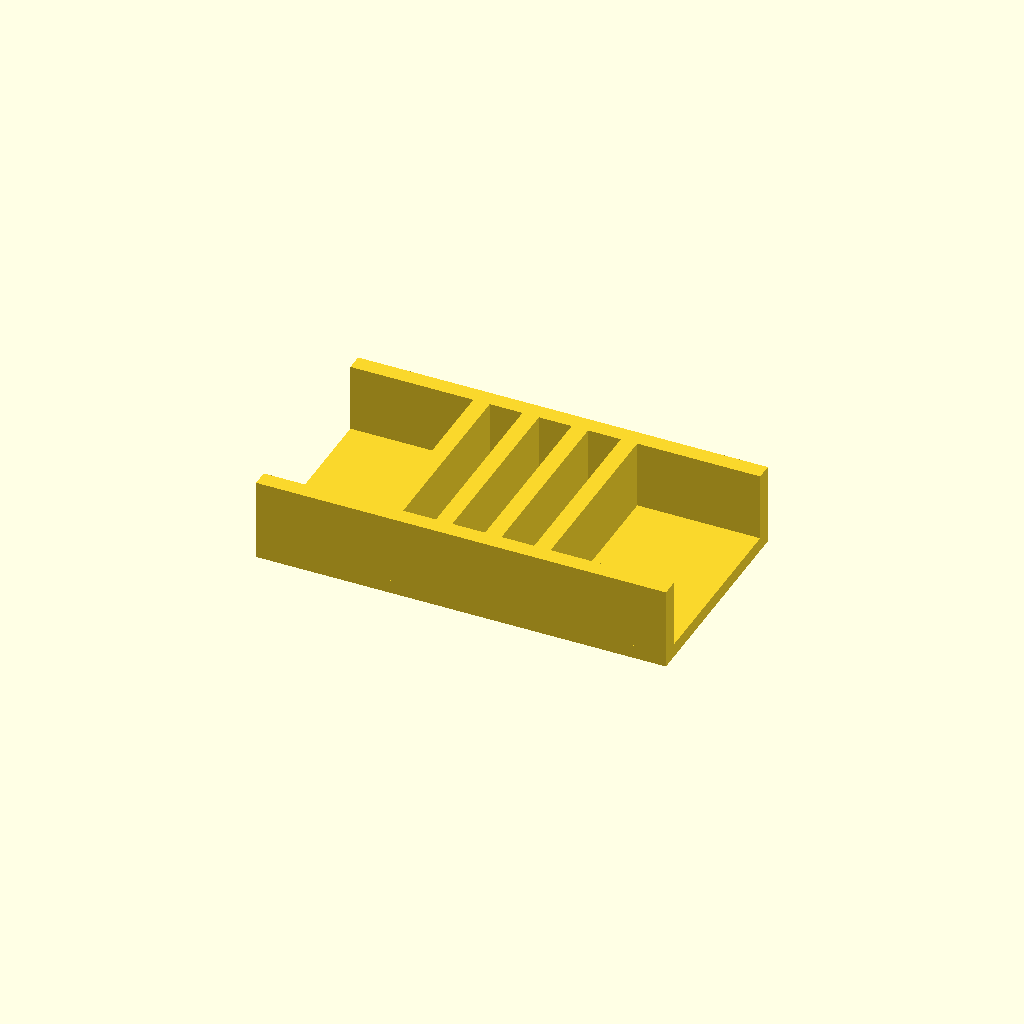
Cell 1 — every parameter at its default value.
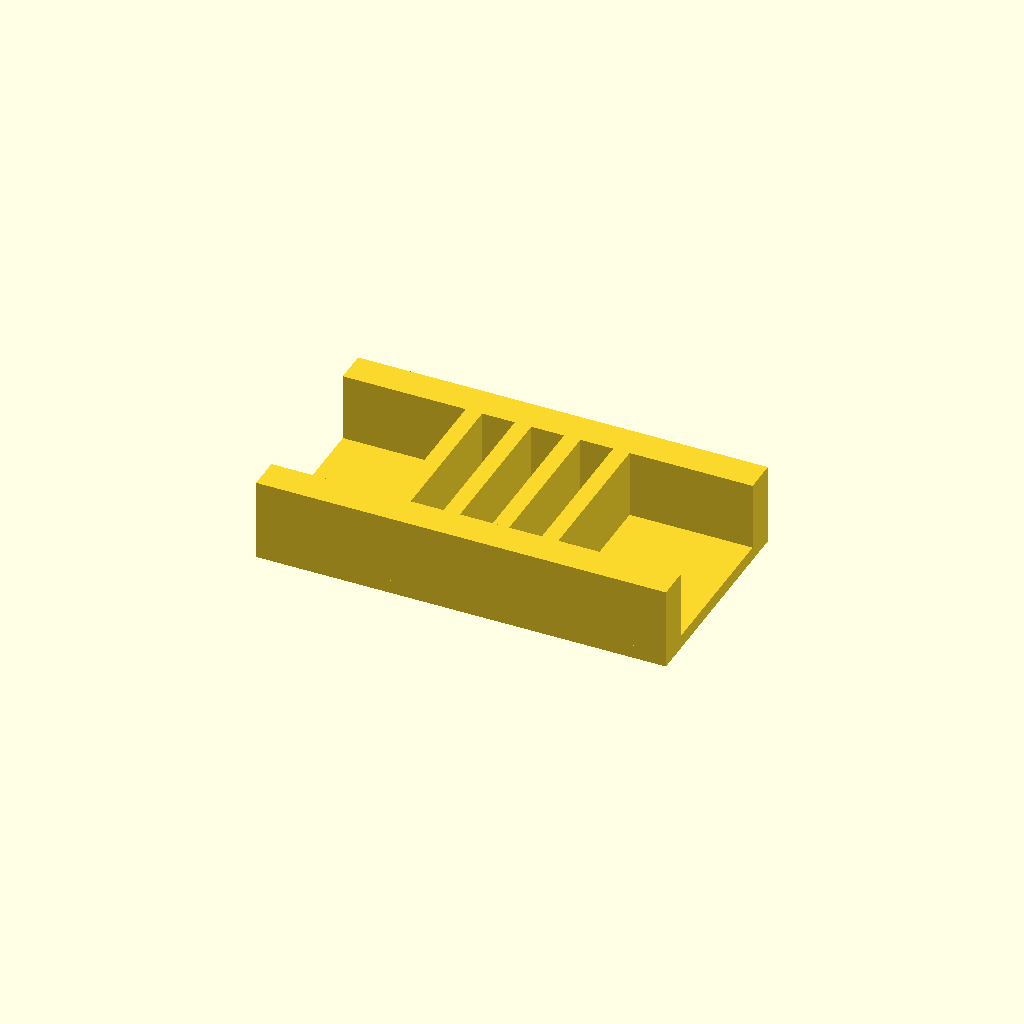
Cell 2: the same model with rail_w = 12.
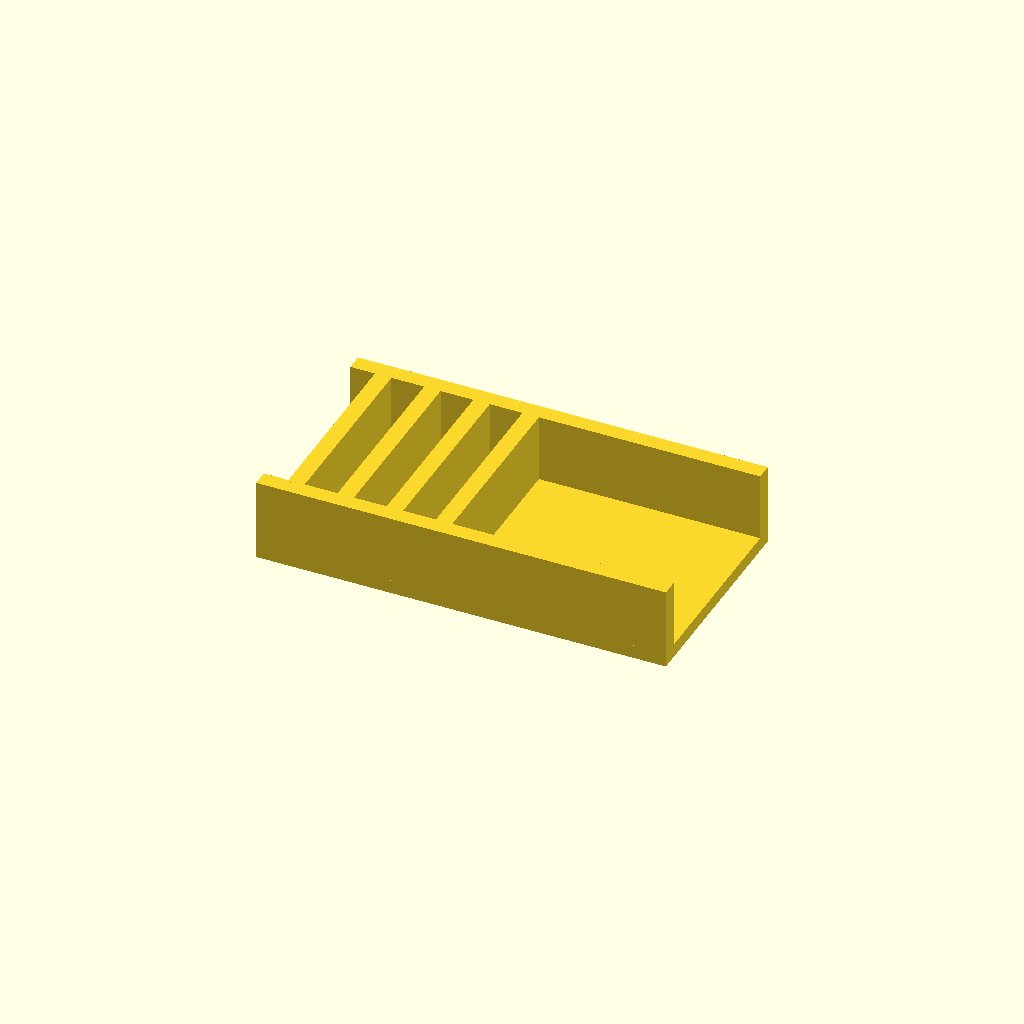
Cell 3: ribs = 8 (everything else at default).
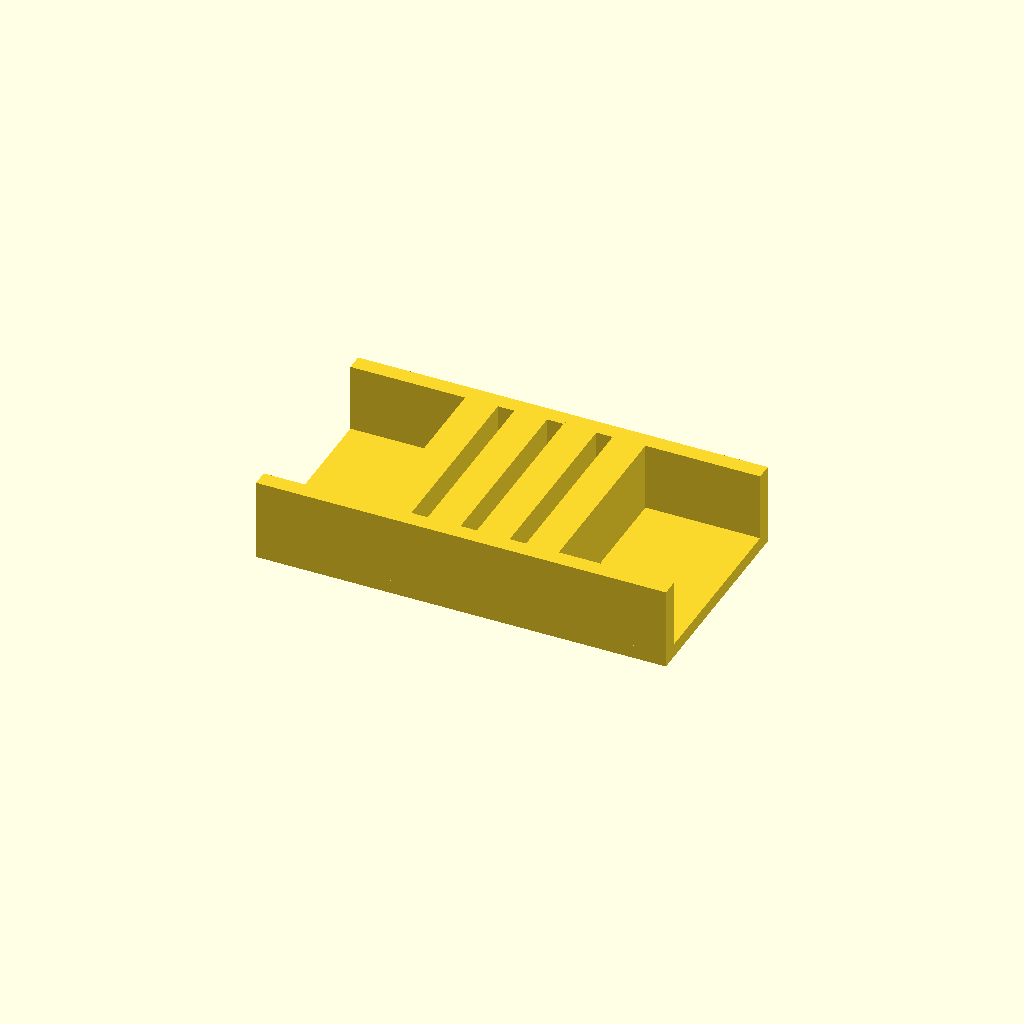
Cell 4 — rib_t set to 12, the other parameters unchanged.
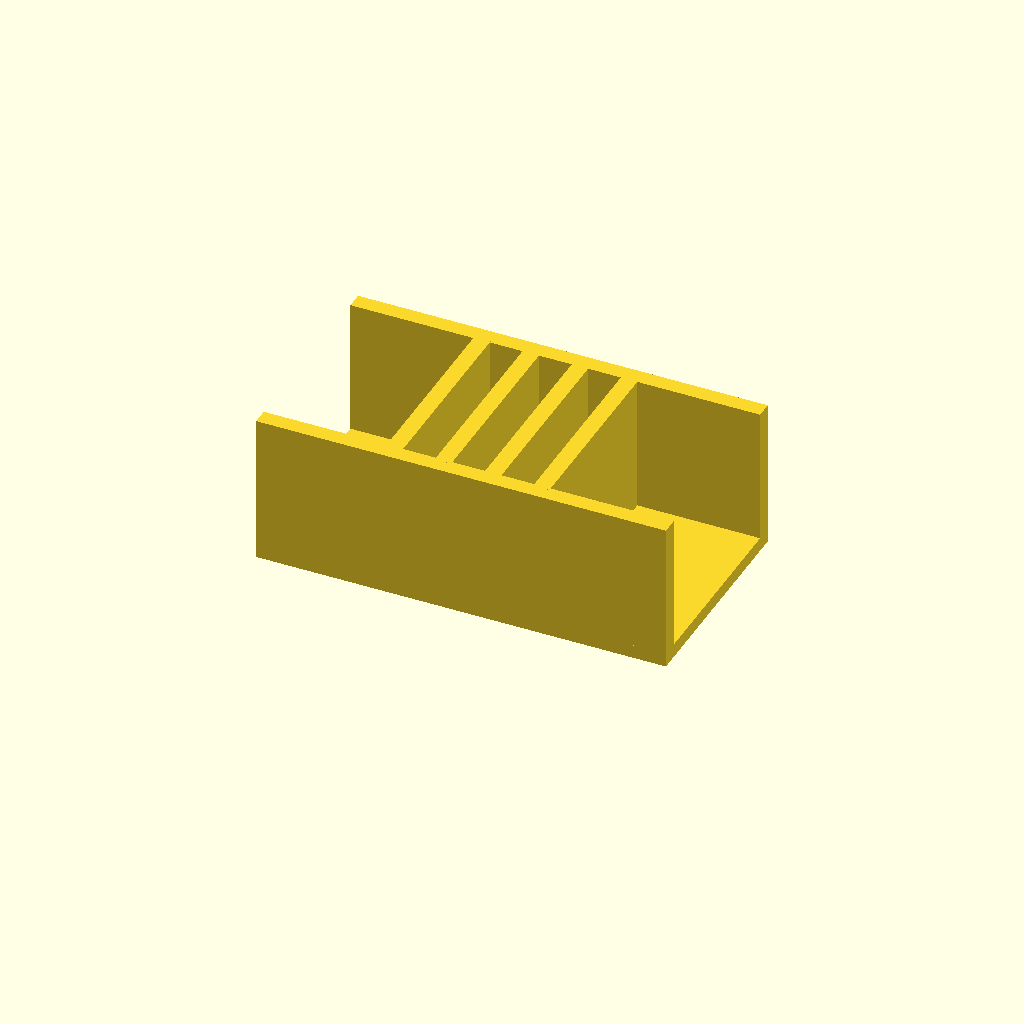
Cell 5 — rib_h set to 50, the other parameters unchanged.
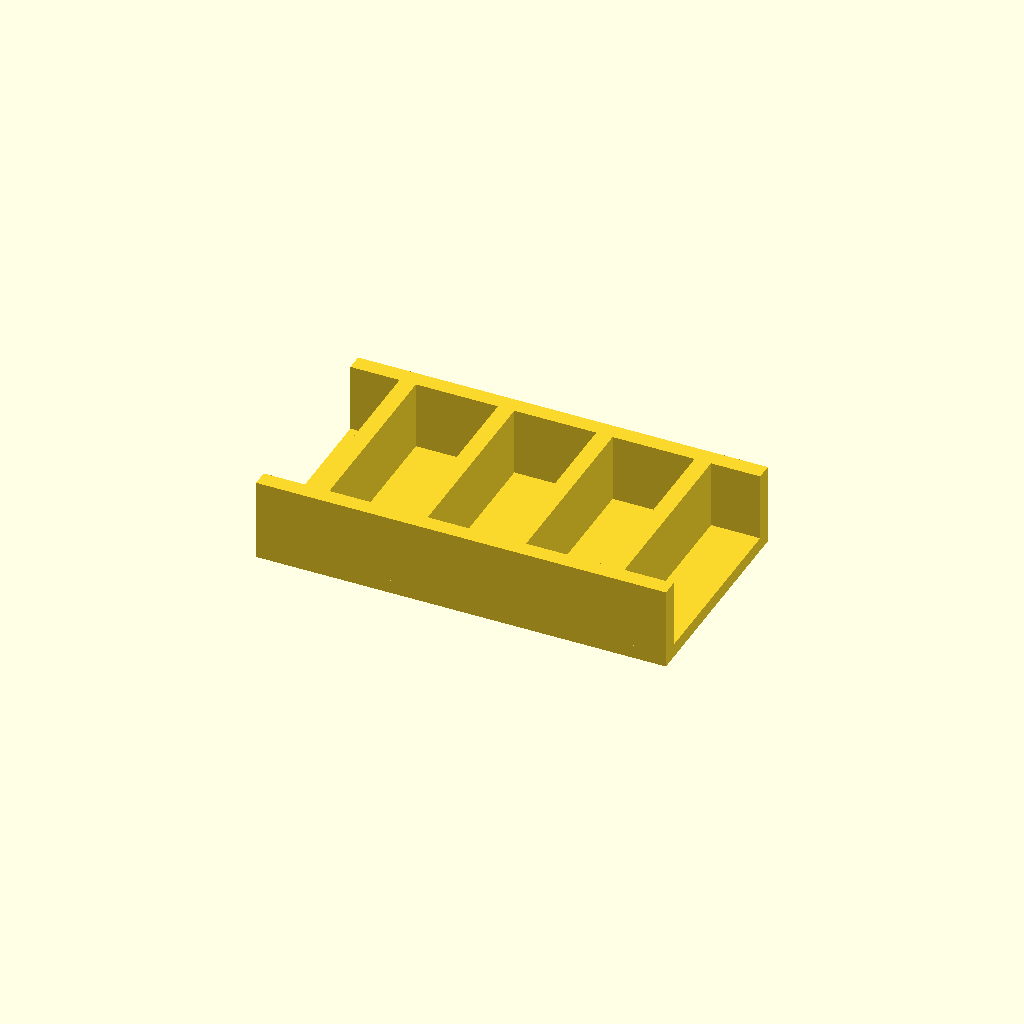
Cell 6: pitch = 36 (everything else at default).
One fixed orthographic camera (rotation 55°, 0°, 25°; colour scheme Cornfield) for every cell.
The OpenSCAD source (optional_data/data/place1/ribframes/part_0068.scad):
$fn = 32;

// ----------------------------------------------------------------------
// Rib frame 150 x 80 x 30
// 4 ribs at 18 mm pitch
// ----------------------------------------------------------------------

// --- parameters (mm) ---
frame = [150, 80, 5];  // base plate size (x, y, z)
rail_w = 6;            // side rail width
ribs = 4;              // number of ribs
rib_t = 6;             // rib thickness
rib_h = 25;            // rib height above the base plate
pitch = 18;            // pitch between rib centres

// --- derived feature positions (mm) ---
span = (ribs - 1) * pitch;          // = 54   distance between the outer ribs
origin_x = -span / 2;               // = -27   X of the first rib
rib_len = frame[1] - 2 * rail_w + 2;  // = 70   rib length, 1 mm into each rail
feature_centers = [
  [origin_x + 0 * pitch, 0],
  [origin_x + 1 * pitch, 0],
  [origin_x + 2 * pitch, 0],
  [origin_x + 3 * pitch, 0]
];   // rib centre line, drives the rib loop

// base plate, two side rails, then the ribs read straight off feature_centers
union() {
  translate([-frame[0] / 2, -frame[1] / 2, 0]) cube(frame);
  translate([-frame[0] / 2, -frame[1] / 2, 0]) cube([frame[0], rail_w, frame[2] + rib_h]);
  translate([-frame[0] / 2, frame[1] / 2 - rail_w, 0]) cube([frame[0], rail_w, frame[2] + rib_h]);
  for (centre = feature_centers)
    translate([centre[0] - rib_t / 2, centre[1] - rib_len / 2, frame[2] - 1])
      cube([rib_t, rib_len, rib_h + 1]);
}
Parameter table extracted from the source (name, type, default, range or options):
frame: vector, default [150, 80, 5]
rail_w: number, default 6
ribs: number, default 4
rib_t: number, default 6
rib_h: number, default 25
pitch: number, default 18
